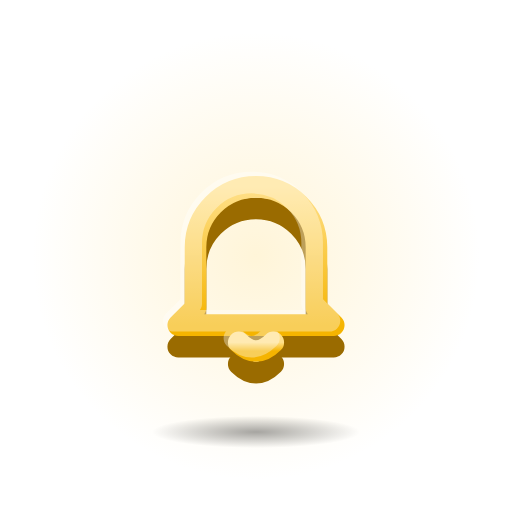
t = 0.00 s
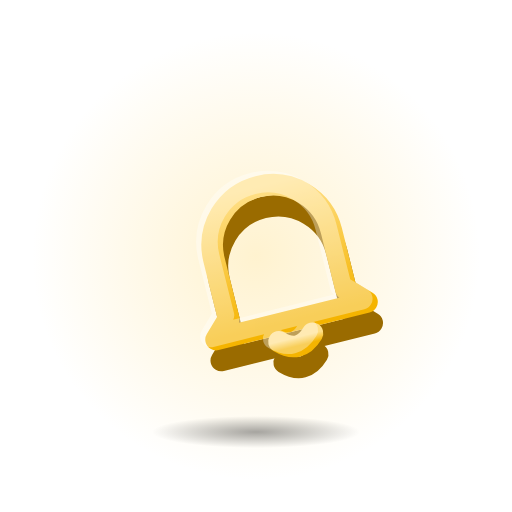
t = 0.44 s
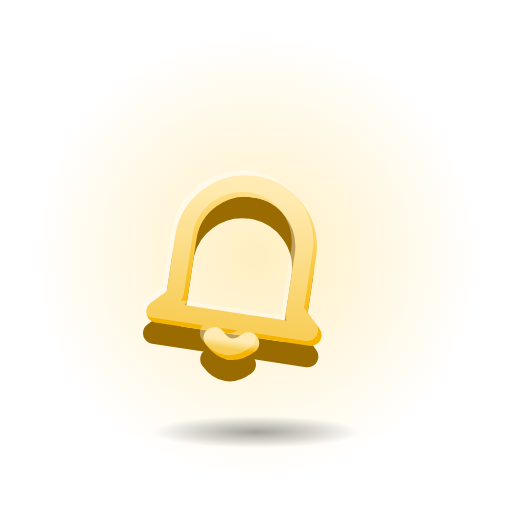
t = 0.77 s
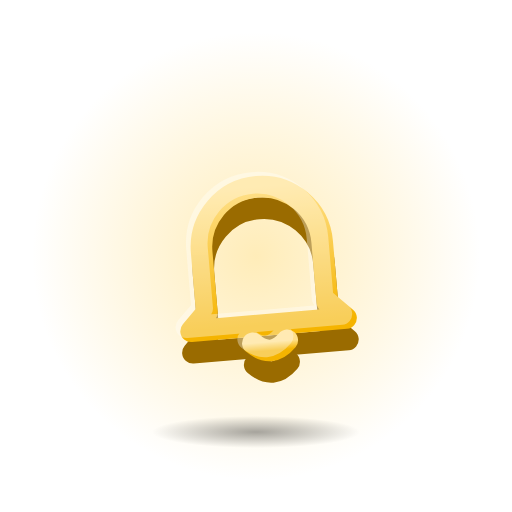
t = 1.20 s
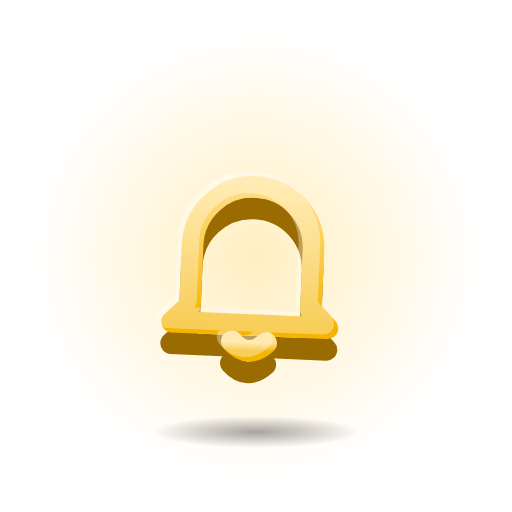
t = 1.65 s
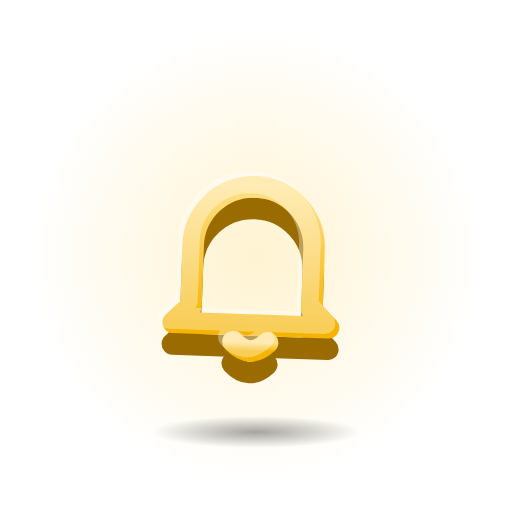
t = 1.98 s

The animated SVG that drew these frames (rendered in a browser with its animation timeline set to each time). Animation: 2 SMIL elements (animate=1,animateTransform=1); one cycle of 2.40 s, repeats indefinitely.

<svg xmlns="http://www.w3.org/2000/svg" viewBox="0 0 128 128" width="128" height="128">
<defs>
<linearGradient id="fg" x1="0" y1="0" x2="0" y2="1"><stop offset="0" stop-color="#FFE08A"/><stop offset="1" stop-color="#F5B400"/></linearGradient>
<radialGradient id="sh"><stop offset="0" stop-color="#000" stop-opacity="0.35"/><stop offset="1" stop-color="#000" stop-opacity="0"/></radialGradient>
<radialGradient id="halo"><stop offset="0" stop-color="#FFE08A" stop-opacity="0.6"/><stop offset="1" stop-color="#FFE08A" stop-opacity="0"/></radialGradient>
</defs>
<circle cx="64" cy="64" r="56" fill="url(#halo)"><animate attributeName="opacity" values=".55;1;.55" dur="2.4s" repeatCount="indefinite" calcMode="spline" keySplines="0.42 0 0.58 1;0.42 0 0.58 1"/></circle>
<ellipse cx="64" cy="108" rx="26" ry="4" fill="url(#sh)"/>
<g transform="translate(64 64) scale(1.08) translate(-64 -64)"><g transform="translate(64 64)"><g><animateTransform attributeName="transform" type="rotate" values="0 0 -18;-14 0 -18;12 0 -18;-8 0 -18;4 0 -18;0 0 -18" dur="2.2s" repeatCount="indefinite" calcMode="spline" keySplines="0.42 0 0.58 1;0.42 0 0.58 1;0.42 0 0.58 1;0.42 0 0.58 1;0.42 0 0.58 1"/><g transform="translate(-32 -32)"><g transform="translate(0 5)"><path d="M18 44 V30 A14 14 0 0 1 46 30 V44 L50 48 H14 Z" fill="none" stroke="#9A6B00" stroke-width="5" stroke-linecap="round" stroke-linejoin="round"/><path d="M28 52 Q32 56 36 52" fill="none" stroke="#9A6B00" stroke-width="5" stroke-linecap="round" stroke-linejoin="round"/></g><path d="M18 44 V30 A14 14 0 0 1 46 30 V44 L50 48 H14 Z" fill="none" stroke="url(#fg)" stroke-width="5" stroke-linecap="round" stroke-linejoin="round"/><path d="M28 52 Q32 56 36 52" fill="none" stroke="url(#fg)" stroke-width="5" stroke-linecap="round" stroke-linejoin="round"/><g opacity="0.35" transform="translate(-1 -1)"><path d="M18 44 V30 A14 14 0 0 1 46 30 V44 L50 48 H14 Z" fill="none" stroke="#FFFFFF" stroke-width="5" stroke-linecap="round" stroke-linejoin="round"/><path d="M28 52 Q32 56 36 52" fill="none" stroke="#FFFFFF" stroke-width="5" stroke-linecap="round" stroke-linejoin="round"/></g></g></g></g></g>
</svg>
